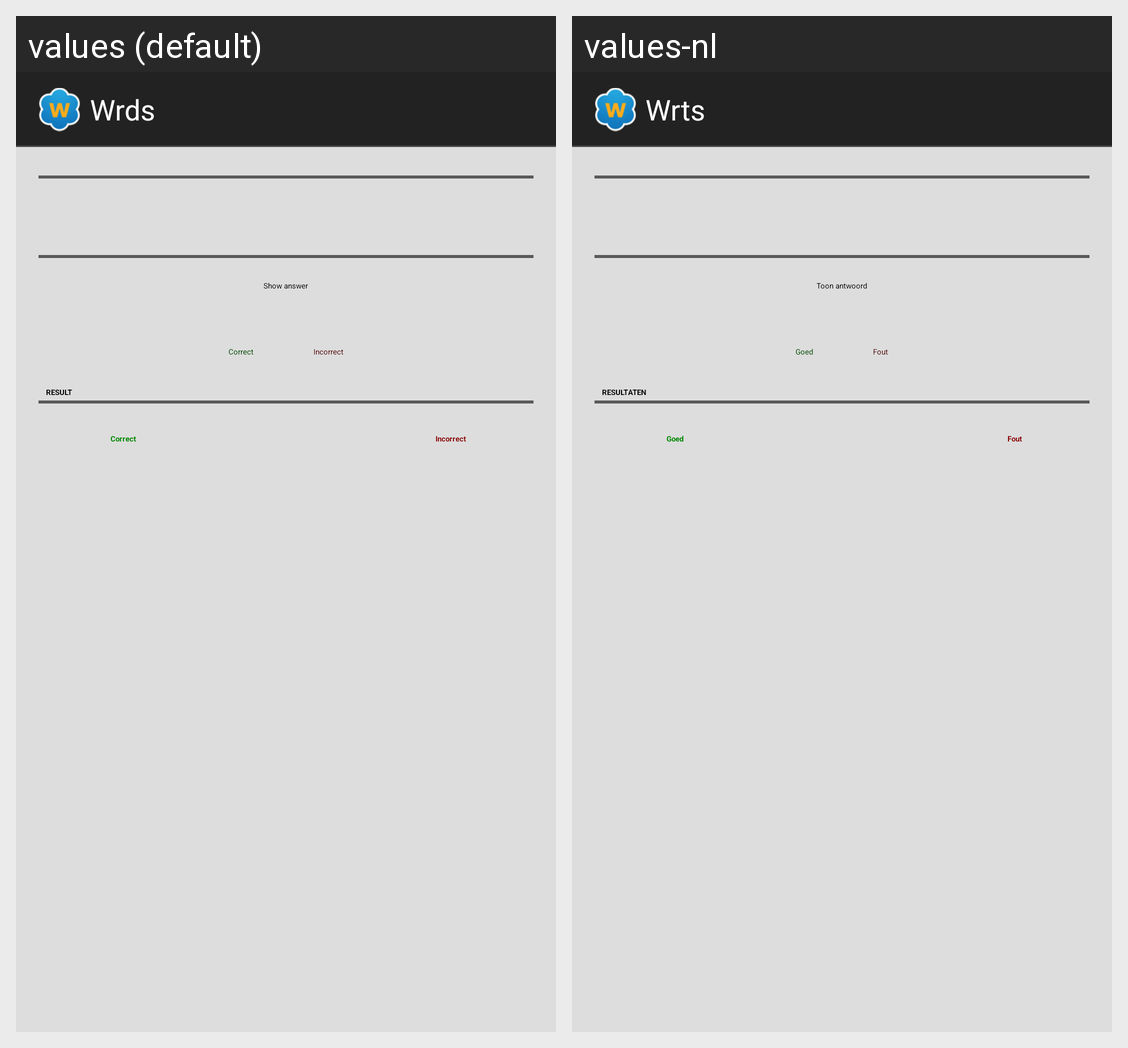

Translations of the strings shown on this Android screen, per locale in the grid:
Android screen res/layout/inyourmind.xml rendered under 2 locales, left to right: values (default), values-nl. Device: Nexus 5 (rendered at 1080×1920; each locale shown at half size, 540×960, under a caption strip naming it); theme Theme.Wrts.
Strings drawn on this screen, with the default value and each locale's value (text and hints the layout hard-codes, and strings that could not be matched under every locale, appear in the picture but are not listed):

app_name
  values: Wrds
  values-nl: Wrts

showanswer
  values: Show answer
  values-nl: Toon antwoord

correct
  values: Correct
  values-nl: Goed

incorrect
  values: Incorrect
  values-nl: Fout

result
  values: RESULT
  values-nl: RESULTATEN
